Run: headless pygame with SDL's dummy video driver; simulated clock (each Clock.tick advances the game by its frame time, no real sleeping); random seed 0; keys injected as events and as key.get_pressed() state; no mouse input.
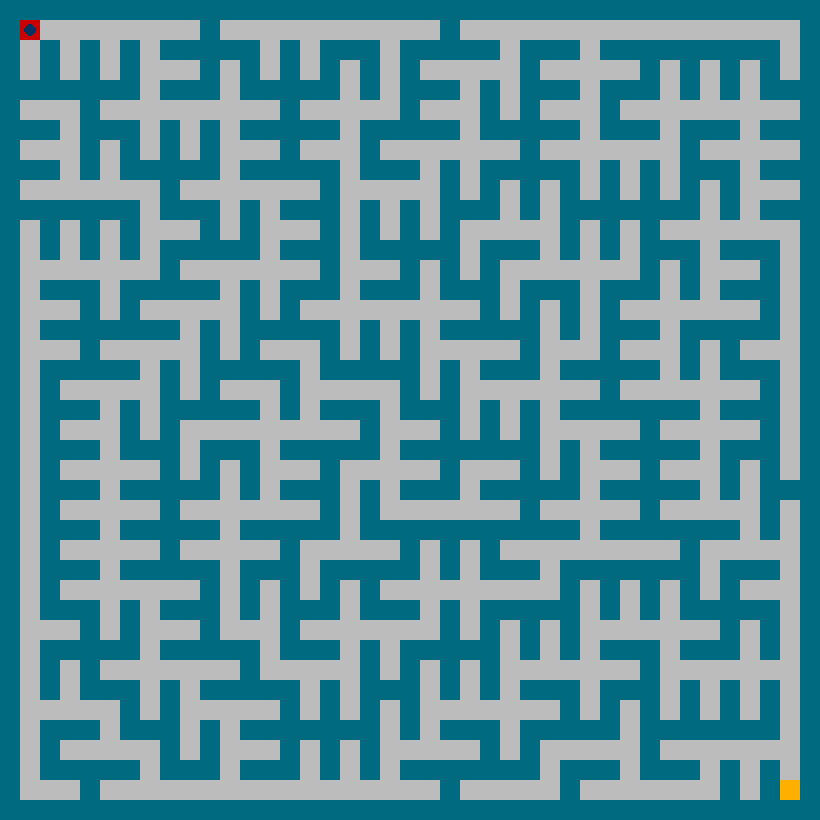
Frame 1 of 4 · flips 1–60 · no input
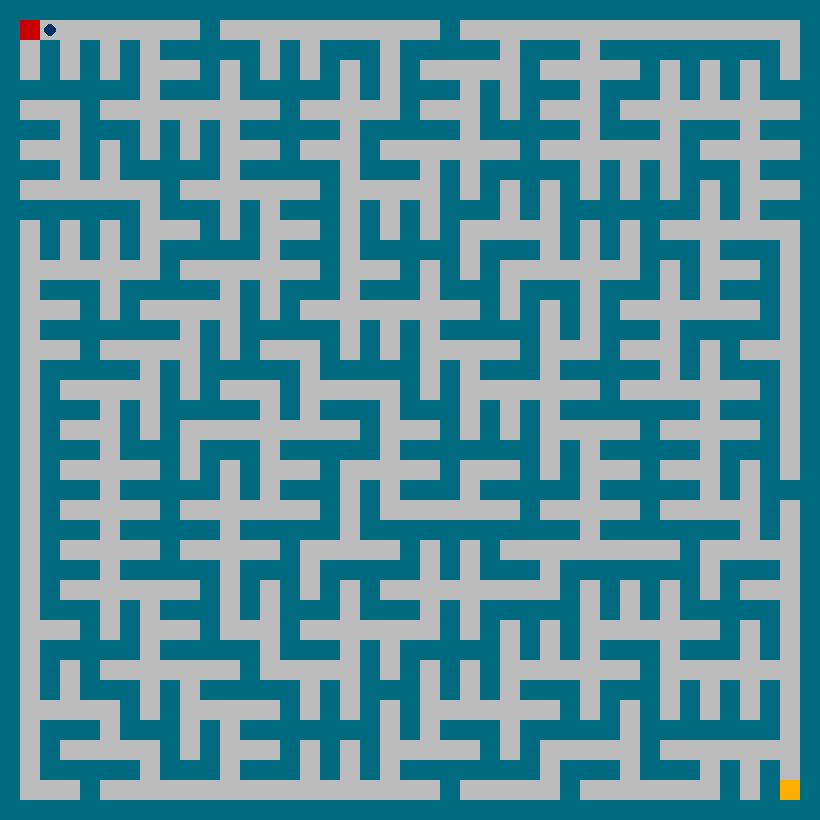
Frame 2 of 4 · flips 61–180 · tapped SPACE, RETURN · held RIGHT (→), D
Frame 3 of 4 · flips 181–300 · held DOWN (↓), S · screen unchanged from frame 2, image omitted
Frame 4 of 4 · flips 301–420 · held LEFT (←), A, UP (↑), W · screen same as frame 1, image omitted

The pygame program that drew these frames:

import sys
import random
import copy

import pygame
from pygame.locals import QUIT

COLOR = {
    "deep_blue" :   (0, 50, 100),     #
    "light_gray":   (188, 188, 188),  # space
    "light_red":    (200, 0 ,0),      # start_point
    "blue_green":   (0, 106, 128),    # wall
    "light_orange": (255, 175, 0),    # end_point
    "yellow":       (255, 220, 0)     # solution_path
}

WINDOW_ATTRIBUTE = {
    "window_size": (820, 820),
    "object_size": (20, 20)
}

class GameObjects:

    def __init__(self):

        self.raw_object_count = WINDOW_ATTRIBUTE["window_size"][0] // WINDOW_ATTRIBUTE["object_size"][0]
        self.col_object_count = WINDOW_ATTRIBUTE["window_size"][1] // WINDOW_ATTRIBUTE["object_size"][1]

        self.rects = [[[0] * 2 for _ in range(self.raw_object_count)] for _ in range(self.col_object_count)]
        # 0: default, 1: space, 2: wall, 3:solution_path, 4: start_point, 5: end_point
        self.object = [[0] * self.raw_object_count for _ in range(self.col_object_count)]
        self.player = [1, 1]

        self.start_point = None
        self.end_point = None
        self.solution_path = None

    def initialize(self):

        # init start and end point
        start_r = 1
        start_c = 1
        self.start_point = [start_r, start_c]
        self.object[start_r][start_c] = 4 # start point
        end_r = self.raw_object_count - 2
        end_c = self.col_object_count - 2
        self.end_point = [end_r, end_c]
        self.object[end_r][end_c] = 5 # end point

        # init rects position
        for r in range(self.raw_object_count):
            for c in range(self.col_object_count):
                self.rects[r][c] = [r * WINDOW_ATTRIBUTE["object_size"][0], c * WINDOW_ATTRIBUTE["object_size"][1]]

        # init wall position
        for r in range(self.raw_object_count):
            for c in range(self.col_object_count):
                if r % 2 == 0 or c % 2 == 0:
                    self.object[r][c] = 2 # wall
        # build maze
        maze_path = self.build_maze()
        maze_path[self.end_point[0]][self.end_point[1]] = 5
        self.object = maze_path

        # find solution
        self.solution_path = self.find_maze_solution()


    def random_choose_point(self, N):
        list_N = [i for i in range(0, int(N))]
        return random.choice(list_N)

    def build_maze(self):
        
        four_dir = [[0, 2], [2, 0], [-2, 0], [0, -2]]
        maze_queue = [[self.start_point, copy.deepcopy(self.object)]]

        while maze_queue:
            
            cur_pos, cur_obj = maze_queue.pop(-1)
              
            random.shuffle(four_dir)
            for x, y in four_dir:
                new_x = cur_pos[0] + x
                new_y = cur_pos[1] + y
                if new_x >= 0 and new_y >= 0 and new_x < self.raw_object_count and new_y < self.col_object_count:
                    if cur_obj[new_x][new_y] not in [1, 4]: # not went before
                        cur_obj[(cur_pos[0] + new_x) // 2][(cur_pos [1]+ new_y) // 2] = 1 # already went
                        cur_obj[new_x][new_y] = 1 # already went
                        maze_queue.append([[new_x, new_y], cur_obj])

        return cur_obj
        
    def find_maze_solution(self):
        four_dir = [[0, 1], [1, 0], [-1, 0], [0, -1]]
        solution_queue = [[self.start_point, copy.deepcopy(self.object)]]

        while True:
            
            cur_pos, cur_obj = solution_queue.pop(-1)

            for x, y in four_dir:
                new_x = cur_pos[0] + x
                new_y = cur_pos[1] + y
                if new_x >= 0 and new_y >= 0 and new_x < self.raw_object_count and new_y < self.col_object_count:
                    if cur_obj[new_x][new_y] == 5:
                        return cur_obj
                    if cur_obj[new_x][new_y] == 1:
                        cur_obj[new_x][new_y] = 3
                        solution_queue.append([[new_x, new_y], copy.deepcopy(cur_obj)])
                        cur_obj[new_x][new_y] = 1

class Game:

    def __init__(self):

        self.screen = None
        self.game_objects = GameObjects()

        self.init_window()
        self.init_objects()

    def init_window(self):
        
        pygame.init()
        self.screen = pygame.display.set_mode(WINDOW_ATTRIBUTE["window_size"])
        pygame.display.set_caption("Hello world!")
        self.screen.fill(COLOR["light_gray"])

    def init_objects(self):
        self.game_objects.initialize()

    def update_objects(self, event):
        if event.type == pygame.KEYDOWN:
            if event.key == pygame.K_LEFT:
                if self.game_objects.object[self.game_objects.player[0] - 1][self.game_objects.player[1]] != 2:
                    self.game_objects.player[0] -= 1
            if event.key == pygame.K_RIGHT:
                if self.game_objects.object[self.game_objects.player[0] + 1][self.game_objects.player[1]] != 2:
                    self.game_objects.player[0] += 1
            if event.key == pygame.K_DOWN:
                if self.game_objects.object[self.game_objects.player[0]][self.game_objects.player[1] + 1] != 2:
                    self.game_objects.player[1] += 1
            if event.key == pygame.K_UP:
                if self.game_objects.object[self.game_objects.player[0]][self.game_objects.player[1] - 1] != 2:
                    self.game_objects.player[1] -= 1

    def draw_objects(self):
        # draw maze
        for r in range(self.game_objects.raw_object_count):
            for c in range(self.game_objects.col_object_count):
                if self.game_objects.object[r][c] == 1: # space
                    pygame.draw.rect(
                        surface=self.screen, 
                        color=COLOR["light_gray"], 
                        rect=[self.game_objects.rects[r][c], WINDOW_ATTRIBUTE["object_size"]],
                        width=0
                    )
                elif self.game_objects.object[r][c] == 2: # wall
                    pygame.draw.rect(
                        surface=self.screen, 
                        color=COLOR["blue_green"], 
                        rect=[self.game_objects.rects[r][c], WINDOW_ATTRIBUTE["object_size"]],
                        width=0
                    )
                elif self.game_objects.object[r][c] == 3: # solution path
                    pygame.draw.rect(
                        surface=self.screen, 
                        color=COLOR["yellow"], 
                        rect=[self.game_objects.rects[r][c], WINDOW_ATTRIBUTE["object_size"]],
                        width=0
                    )
                elif self.game_objects.object[r][c] == 4: # start point
                    pygame.draw.rect(
                        surface=self.screen, 
                        color=COLOR["light_red"], 
                        rect=[self.game_objects.rects[r][c], WINDOW_ATTRIBUTE["object_size"]],
                        width=0
                    )
                elif self.game_objects.object[r][c] == 5: # end point
                    pygame.draw.rect(
                        surface=self.screen, 
                        color=COLOR["light_orange"], 
                        rect=[self.game_objects.rects[r][c], WINDOW_ATTRIBUTE["object_size"]],
                        width=0
                    )
        # draw player
        player_pos = self.game_objects.rects[self.game_objects.player[0]][self.game_objects.player[1]]
        player_pos = [
            player_pos[0] + WINDOW_ATTRIBUTE["object_size"][0] // 2,
            player_pos[1] + WINDOW_ATTRIBUTE["object_size"][1] // 2
        ]
        pygame.draw.circle(
            surface=self.screen,
            color=COLOR["deep_blue"],
            center=player_pos,
            radius=WINDOW_ATTRIBUTE["object_size"][0] // 3,
            width=0
        )

    def run(self):

        while True:
            # loop to handle game event
            for event in pygame.event.get():
                # exit when closing window
                if event.type == QUIT:
                    pygame.quit()
                    sys.exit()
                # update objects
                self.update_objects(event)

            # draw objects
            self.draw_objects()
            # update pygame
            pygame.display.update()


def main():
    game = Game()
    game.run()



if __name__ == "__main__":
    main()
